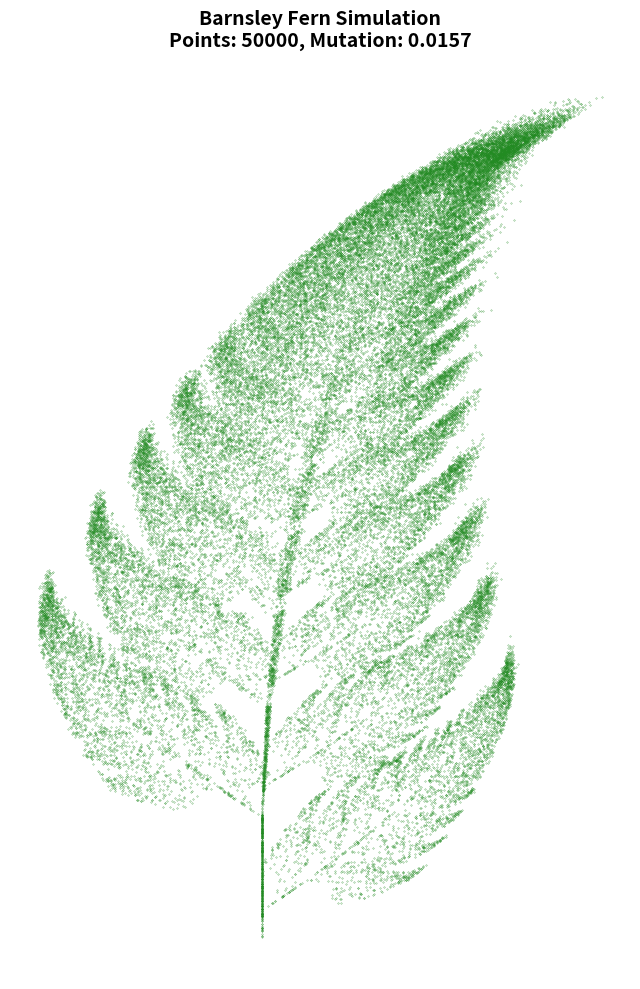

Here is the Python script that generated this plot: (Note: this script raises an exception after producing the figure.)
# !/usr/bin/env python

__author__ = "Alfredo Espinoza"

"""
sierpinski_fern.py: This script contains a framework to simulate the generation of a fractal fern leaf (Barnsley Fern).
Here we run the iterated function system multiple times with random initial configurations to simulate organic growth.
"""

import random
import matplotlib.pyplot as plt

def get_next_point(
    x: float,
    y: float,
    mutation_factor: float=0.0
) -> tuple:
    """
    Calculate the next coordinate point based on the Barnsley Fern affine transformations.
    
    Parameters:
    x: The current x coordinate.
    y: The current y coordinate.
    mutation_factor: A randomness factor to simulate organic imperfections in the leaf.

    Returns:
    tuple, the new (x, y) coordinates
    """
    
    # We use a random number to determine which transformation to apply.
    # Probability weights: 1% Stem, 85% Successive Leaflets, 7% Largest Left, 7% Largest Right
    r = random.random()
    
    # Random noise for mutation (affects the coefficients slightly)
    noise = 0.0
    if mutation_factor > 0:
        noise = random.uniform(-mutation_factor, mutation_factor)

    if r < 0.01:
        # 1. Stem generation
        next_x = 0
        next_y = 0.16 * y
    elif r < 0.86:
        # 2. Successively smaller leaflets
        next_x = (0.85 + noise) * x + (0.04 + noise) * y
        next_y = (-0.04 + noise) * x + (0.85 + noise) * y + 1.6
    elif r < 0.93:
        # 3. Largest left-hand leaflet
        next_x = 0.2 * x - 0.26 * y
        next_y = 0.23 * x + (0.22 + noise) * y + 1.6
    else:
        # 4. Largest right-hand leaflet
        next_x = -0.15 * x + 0.28 * y
        next_y = 0.26 * x + 0.24 * y + 0.44

    return next_x, next_y



def simulate_fern_growth(
    iterations: int=10000,
    start_x: float=0.0,
    start_y: float=0.0,
    mutation_factor: float=0.0
) -> list:
    """
    Run the simulation loop to generate the set of points forming the fern.

    Parameters:
    iterations: The total number of points to generate.
    start_x: The starting x coordinate (random configuration).
    start_y: The starting y coordinate (random configuration).
    mutation_factor: The degree of random variation in the growth logic.

    Returns:
    list, a list of tuples containing (x, y) coordinates
    """
    points = []
    current_x, current_y = start_x, start_y
    
    # Discard the first few points to settle into the attractor
    settling_steps = 20

    for i in range(iterations + settling_steps):
        current_x, current_y = get_next_point(current_x, current_y, mutation_factor)
        if i >= settling_steps:
            points.append((current_x, current_y))
            
    return points

def plot_fern_simulation(
    points: list,
    iterations: int,
    mutation_factor: float
) -> None:
    """
    Plot the resulting fern fractal.

    Parameters:
    points: List of (x,y) tuples.
    iterations: Number of points generated.
    mutation_factor: The mutation factor used.
    """
    x_vals = [p[0] for p in points]
    y_vals = [p[1] for p in points]

    plt.figure(figsize=(8, 12))
    # Green with slight transparency to show density
    plt.scatter(x_vals, y_vals, s=0.2, c='forestgreen', marker='.')
    
    plt.title(f'Barnsley Fern Simulation\nPoints: {iterations}, Mutation: {mutation_factor:.4f}', fontsize=14, fontweight='bold')
    plt.axis('off') # Hide axes for better aesthetic
    
    filename = './assets/fern_simulation_plot.png'
    plt.savefig(filename, dpi=300, bbox_inches='tight')
    print(f"✓ Plot saved as '{filename}'")

if __name__ == '__main__':
    print("=" * 70)
    print("SIERPINSKI FERN SIMULATION")
    print("=" * 70)

    # ============ CONFIGURATION ============
    ITERATIONS = 50000
    # Randomize initial configurations as requested
    START_X = random.uniform(-2.0, 2.0)
    START_Y = random.uniform(0.0, 5.0)
    # A small mutation simulates biological variety (0.0 = perfect math fern)
    MUTATION_FACTOR = random.uniform(0.0, 0.02) 
    # =======================================

    print(f"\n[Configuration] Random Initialization")
    print("-" * 70)
    print(f"Starting Coordinates: ({START_X:.4f}, {START_Y:.4f})")
    print(f"Genetic Mutation Factor: {MUTATION_FACTOR:.4f}")
    print(f"Iterations: {ITERATIONS}")

    print("\nRunning simulation...")
    fern_points = simulate_fern_growth(
        iterations=ITERATIONS,
        start_x=START_X,
        start_y=START_Y,
        mutation_factor=MUTATION_FACTOR
    )

    print(f"Generated {len(fern_points)} points.")
    
    plot_fern_simulation(fern_points, ITERATIONS, MUTATION_FACTOR)

    print("\n" + "=" * 70)
    print("Simulation complete!")
    print("=" * 70)